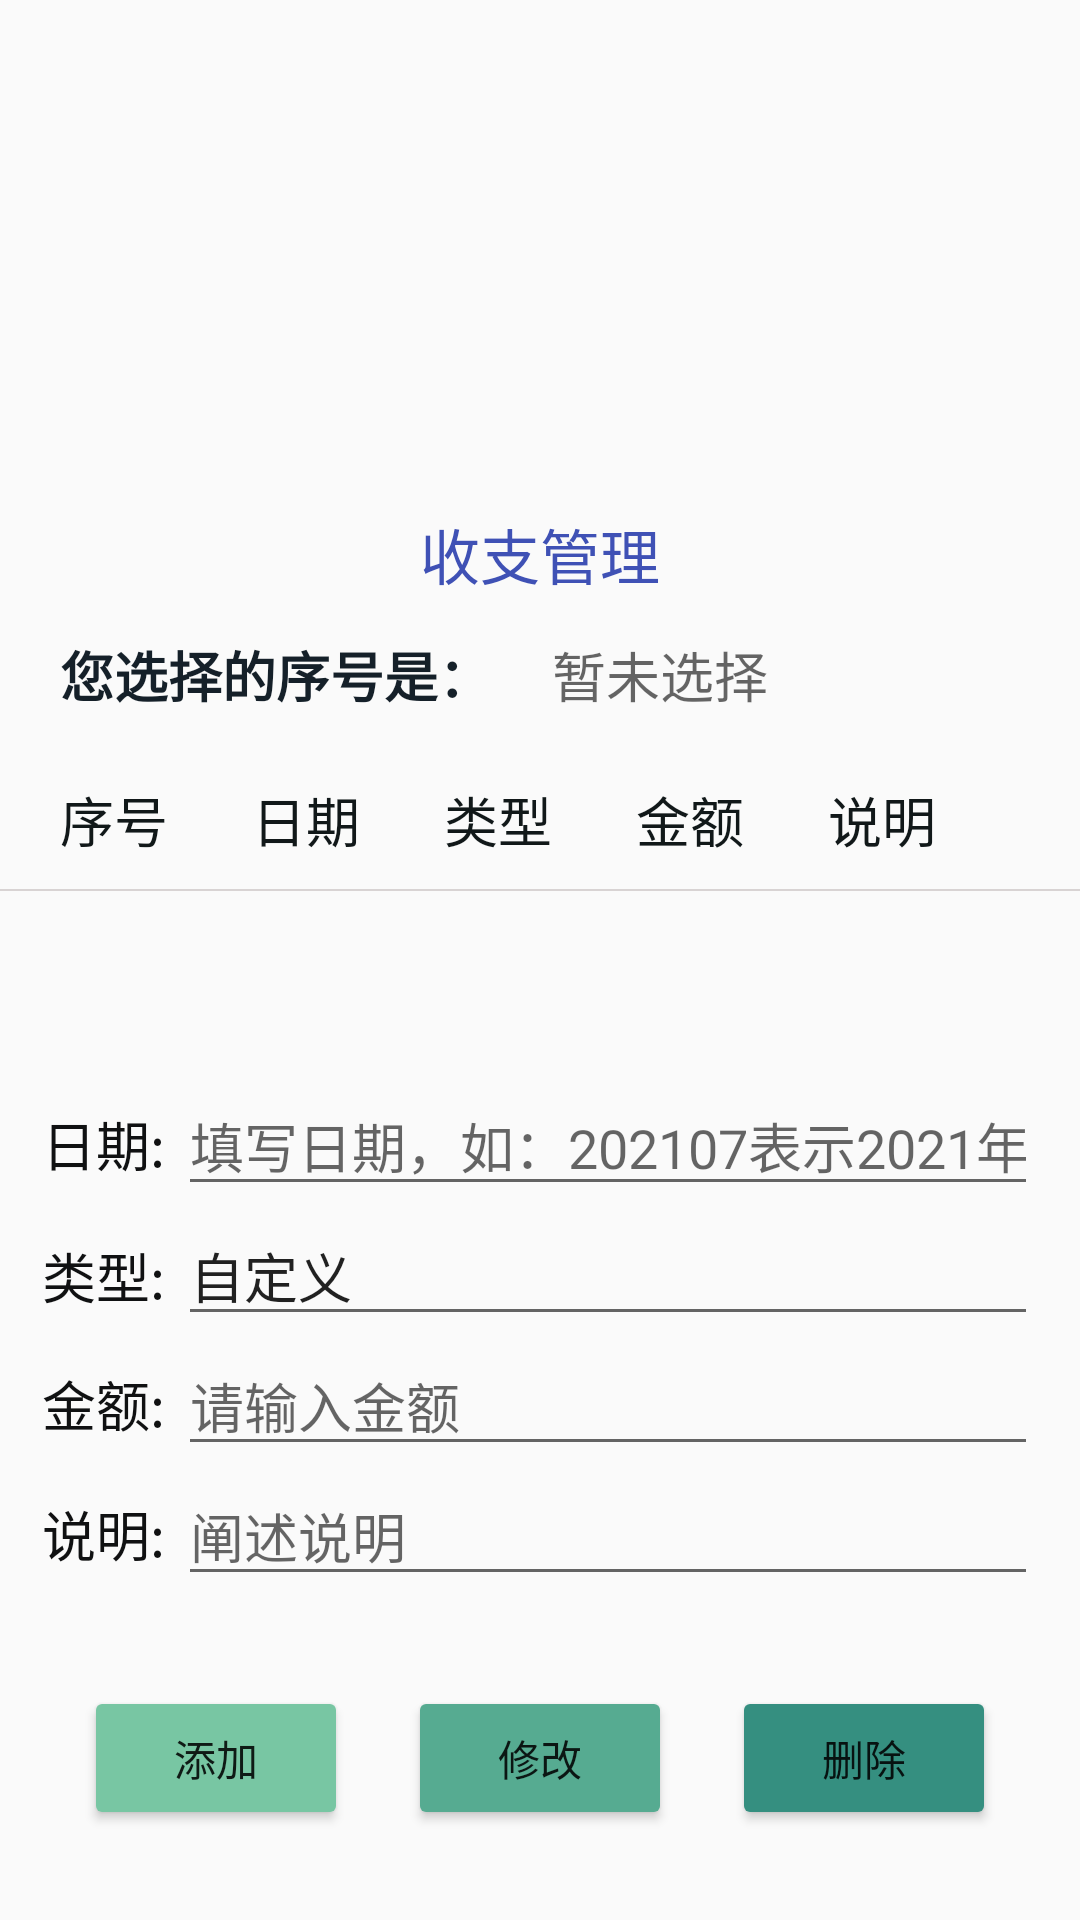

Layout XML and referenced resources for this Android screen:
<!-- AndroidManifest.xml: application theme Theme.AppCompat.Light.DarkActionBar -->
<!-- res/layout/activity_manage.xml -->
<?xml version="1.0" encoding="utf-8"?>
<androidx.constraintlayout.widget.ConstraintLayout xmlns:android="http://schemas.android.com/apk/res/android"
    xmlns:app="http://schemas.android.com/apk/res-auto"
    xmlns:tools="http://schemas.android.com/tools"
    android:layout_width="match_parent"
    android:layout_height="match_parent"
    tools:context=".activity.ManageActivity">

    <LinearLayout
        android:layout_width="match_parent"
        android:layout_height="match_parent"
        android:gravity="center_horizontal"
        android:orientation="vertical"
        app:layout_constraintBottom_toBottomOf="parent"
        app:layout_constraintLeft_toLeftOf="parent"
        app:layout_constraintTop_toTopOf="parent">

        <LinearLayout
            android:layout_width="match_parent"
            android:layout_height="200dp"
            android:gravity="center"
            android:orientation="vertical">

            <ImageView
                android:id="@+id/imageView2"
                android:layout_width="150dp"
                android:layout_height="150dp"
                android:layout_marginTop="20dp"
                app:srcCompat="@drawable/income_1" />

            <TextView
                android:id="@+id/textView20"
                android:layout_width="wrap_content"
                android:layout_height="30dp"
                android:text="收支管理"
                android:textColor="#3F51B5"
                android:textSize="20dp" />
        </LinearLayout>


        <LinearLayout
            android:layout_width="match_parent"
            android:layout_height="50dp"
            android:gravity="center_vertical"
            android:orientation="horizontal">

            <TextView
                android:id="@+id/textView36"
                android:layout_width="wrap_content"
                android:layout_height="wrap_content"
                android:layout_marginHorizontal="20dp"
                android:text="您选择的序号是："
                android:textColor="#152029"
                android:textSize="18sp"
                android:textStyle="bold" />

            <TextView
                android:id="@+id/tv_test"
                android:layout_width="match_parent"
                android:layout_height="wrap_content"
                android:hint="暂未选择"
                android:textColor="#4CAF50"
                android:textSize="18sp" />

        </LinearLayout>

        <LinearLayout
            android:layout_width="match_parent"
            android:layout_height="wrap_content"
            android:layout_marginHorizontal="20dp"
            android:layout_marginVertical="10dp"
            android:gravity="center"
            android:orientation="horizontal">

            <TextView
                android:id="@+id/textView29"
                android:layout_width="wrap_content"
                android:layout_height="wrap_content"
                android:layout_gravity="center"
                android:layout_weight="1"
                android:text="序号"
                android:textColor="#111819"
                android:textSize="18sp" />

            <TextView
                android:id="@+id/textView26"
                android:layout_width="wrap_content"
                android:layout_height="wrap_content"
                android:layout_weight="1"
                android:text="日期"
                android:textColor="#111819"
                android:textSize="18sp" />

            <TextView
                android:id="@+id/textView25"
                android:layout_width="wrap_content"
                android:layout_height="wrap_content"
                android:layout_weight="1"
                android:text="类型"
                android:textColor="#111819"
                android:textSize="18sp" />

            <TextView
                android:id="@+id/textView27"
                android:layout_width="wrap_content"
                android:layout_height="wrap_content"
                android:layout_weight="1"
                android:text="金额"
                android:textColor="#111819"
                android:textSize="18sp" />

            <TextView
                android:id="@+id/textView28"
                android:layout_width="wrap_content"
                android:layout_height="wrap_content"
                android:layout_weight="1"
                android:text="说明"
                android:textColor="#111819"
                android:textSize="18sp" />

        </LinearLayout>

        <ImageView
            android:layout_width="380dp"
            android:layout_height="0.5dp"
            android:background="#D8D3D3"
            android:paddingHorizontal="20dp" />

        <ListView
            android:id="@+id/recordlistview"
            android:layout_width="wrap_content"
            android:layout_height="120dp"
            android:layout_weight="1"></ListView>

        <LinearLayout
            android:layout_width="match_parent"
            android:layout_height="wrap_content"
            android:layout_marginHorizontal="14dp"
            android:orientation="horizontal">

            <TextView
                android:id="@+id/textView18"
                android:layout_width="wrap_content"
                android:layout_height="wrap_content"
                android:text="日期: "
                android:textColor="#101112"
                android:textSize="18sp" />

            <EditText
                android:id="@+id/edt_date"
                android:layout_width="wrap_content"
                android:layout_height="wrap_content"
                android:layout_weight="1"
                android:ems="10"
                android:hint="填写日期，如：202107表示2021年7月"
                android:inputType="textPersonName" />
        </LinearLayout>

        <LinearLayout
            android:layout_width="match_parent"
            android:layout_height="wrap_content"
            android:layout_marginHorizontal="14dp"
            android:orientation="horizontal">

            <TextView
                android:id="@+id/textView21"
                android:layout_width="wrap_content"
                android:layout_height="wrap_content"
                android:text="类型: "
                android:textColor="#101112"
                android:textSize="18sp" />

            <EditText
                android:id="@+id/edt_type"
                android:layout_width="wrap_content"
                android:layout_height="wrap_content"
                android:layout_weight="1"
                android:ems="10"
                android:text="自定义"
                android:inputType="textPersonName" />
        </LinearLayout>

        <LinearLayout
            android:layout_width="match_parent"
            android:layout_height="wrap_content"
            android:layout_marginHorizontal="14dp"
            android:orientation="horizontal">

            <TextView
                android:id="@+id/textView30"
                android:layout_width="wrap_content"
                android:layout_height="wrap_content"
                android:text="金额: "
                android:textColor="#101112"
                android:textSize="18sp" />

            <EditText
                android:id="@+id/edt_money"
                android:layout_width="wrap_content"
                android:layout_height="wrap_content"
                android:layout_weight="1"
                android:ems="10"
                android:hint="请输入金额"
                android:inputType="textPersonName" />
        </LinearLayout>

        <LinearLayout
            android:layout_width="match_parent"
            android:layout_height="wrap_content"
            android:layout_marginHorizontal="14dp"
            android:orientation="horizontal">

            <TextView
                android:id="@+id/tv_state"
                android:layout_width="wrap_content"
                android:layout_height="wrap_content"
                android:text="说明: "
                android:textColor="#101112"
                android:textSize="18sp" />

            <EditText
                android:id="@+id/edt_state"
                android:layout_width="wrap_content"
                android:layout_height="wrap_content"
                android:layout_weight="1"
                android:ems="10"
                android:hint="阐述说明"
                android:inputType="textPersonName" />
        </LinearLayout>

        <LinearLayout
            android:layout_width="wrap_content"
            android:layout_height="wrap_content"
            android:layout_marginVertical="30dp">

            <Button
                android:id="@+id/btn_add"
                android:layout_width="wrap_content"
                android:layout_height="wrap_content"
                android:layout_marginHorizontal="10dp"
                android:layout_weight="1"
                android:text="添加"
                app:backgroundTint="#78C6A3" />

            <Button
                android:id="@+id/btn_update"
                android:layout_width="wrap_content"
                android:layout_height="wrap_content"
                android:layout_marginHorizontal="10dp"
                android:layout_weight="1"
                android:text="修改"
                app:backgroundTint="#56AB91" />

            <Button
                android:id="@+id/btn_delete"
                android:layout_width="wrap_content"
                android:layout_height="wrap_content"
                android:layout_marginHorizontal="10dp"
                android:layout_weight="1"
                android:text="删除"
                app:backgroundTint="#358F80" />
        </LinearLayout>
    </LinearLayout>
</androidx.constraintlayout.widget.ConstraintLayout>
<!-- resources referenced by this layout -->
<resources>

</resources>
